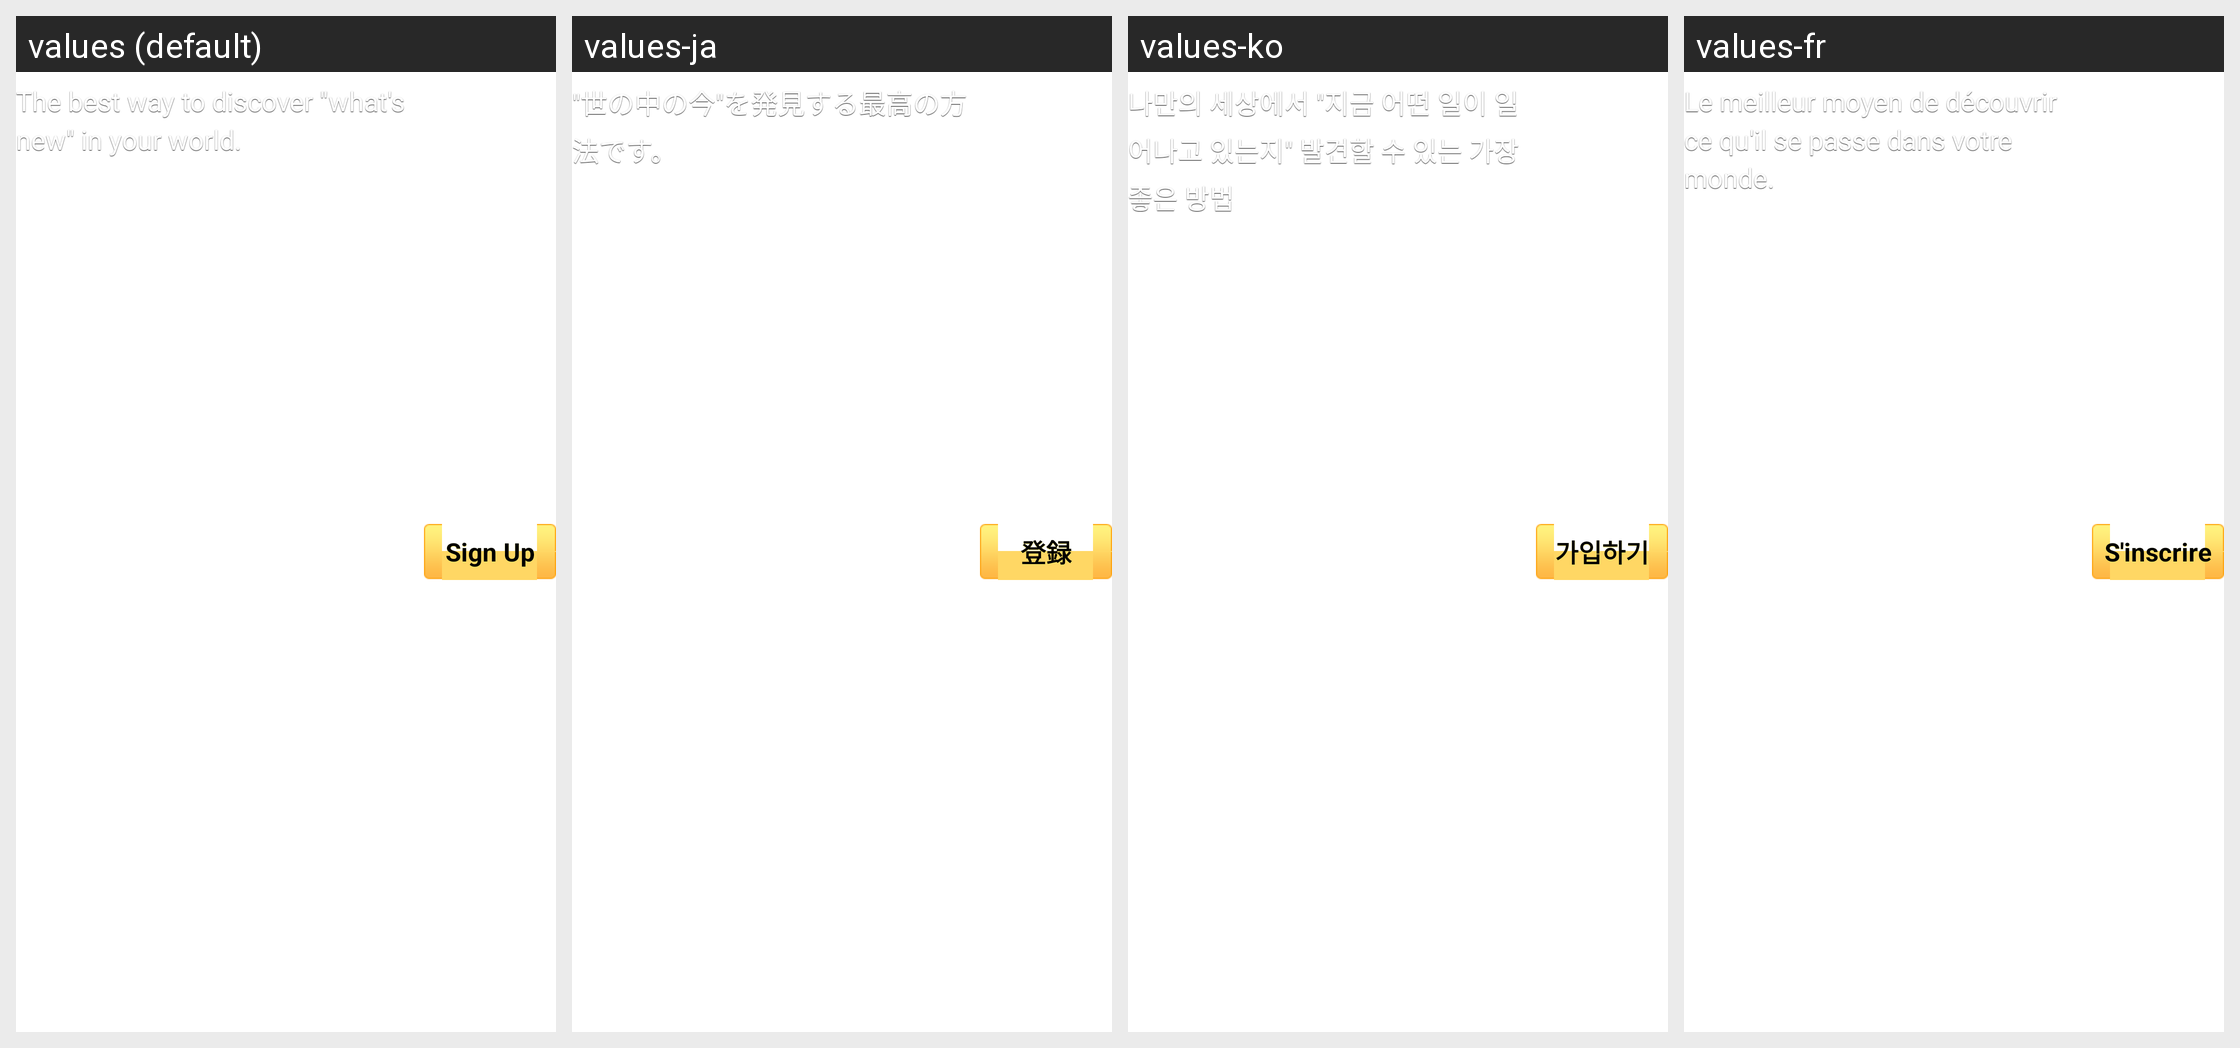

For this localized Android screen grid, give each drawn string resource with its value in every locale shown.
Android screen res/layout/sign_up_button.xml rendered under 4 locales, left to right: values (default), values-ja, values-ko, values-fr. Device: Nexus 5 (rendered at 1080×1920; each locale shown at half size, 540×960, under a caption strip naming it); theme Theme.
Other locales in the repository, not shown: values-cs, values-da, values-de, values-el, values-es, values-it, values-nb, values-nl, values-pl, values-pt, values-ru, values-sv, values-tr, values-zh-rCN, values-zh-rTW.
Strings drawn on this screen, with the default value and each locale's value (text and hints the layout hard-codes, and strings that could not be matched under every locale, appear in the picture but are not listed):

signup_discover
  values: The best way to discover "what's new" in your world.
  values-ja: "世の中の今"を発見する最高の方法です。
  values-ko: 나만의 세상에서 "지금 어떤 일이 일어나고 있는지" 발견할 수 있는 가장 좋은 방법
  values-fr: Le meilleur moyen de découvrir ce qu'il se passe dans votre monde.

signup_sign_up
  values: Sign Up
  values-ja: 登録
  values-ko: 가입하기
  values-fr: S'inscrire
